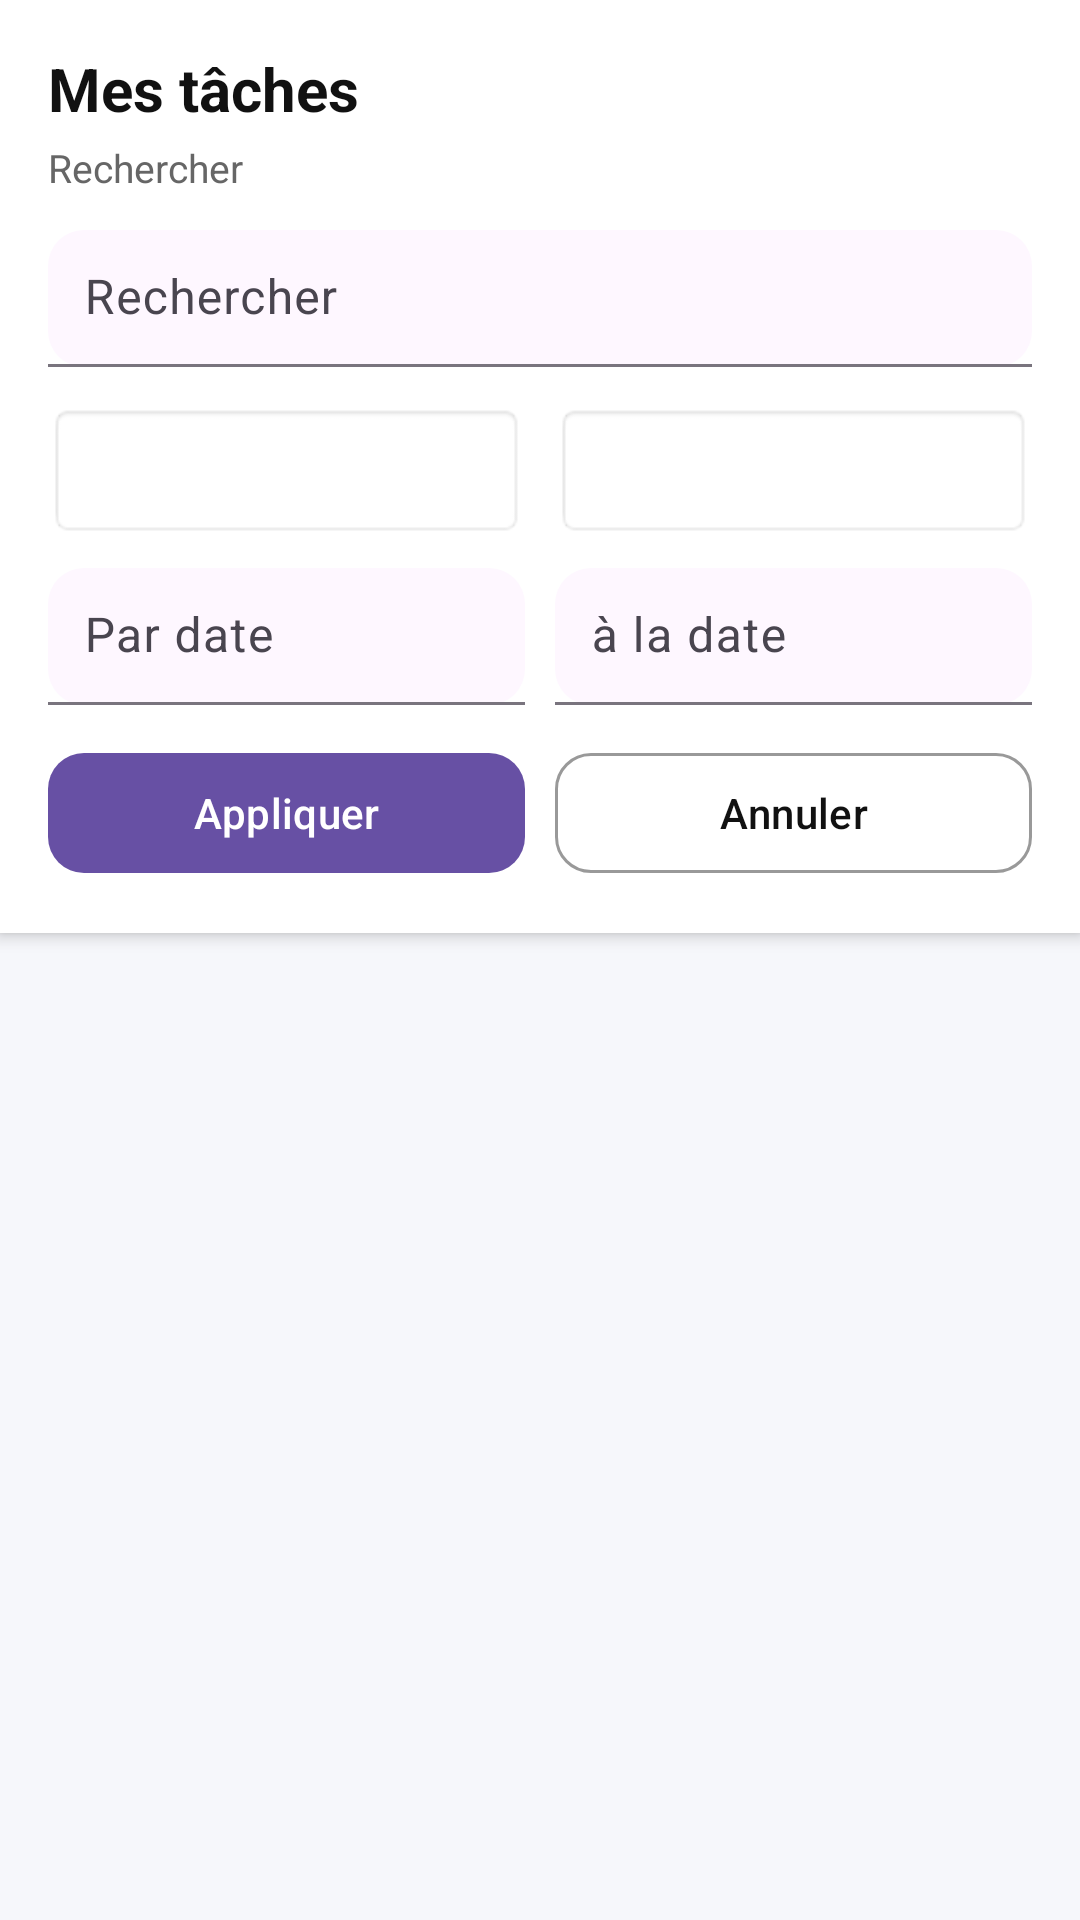

Layout XML and referenced resources for this Android screen:
<!-- AndroidManifest.xml: application theme Theme.TaskManagment -->
<!-- res/layout/fragment_tasks.xml -->
<?xml version="1.0" encoding="utf-8"?>
<LinearLayout xmlns:android="http://schemas.android.com/apk/res/android"
    xmlns:app="http://schemas.android.com/apk/res-auto"
    android:layout_width="match_parent"
    android:layout_height="match_parent"
    android:orientation="vertical"
    android:background="#F6F7FB">

    
    <androidx.cardview.widget.CardView
        android:layout_width="match_parent"
        android:layout_height="wrap_content"
        app:cardCornerRadius="0dp"
        app:cardElevation="3dp">

        <LinearLayout
            android:layout_width="match_parent"
            android:layout_height="wrap_content"
            android:padding="16dp"
            android:orientation="vertical">

            <TextView
                android:layout_width="match_parent"
                android:layout_height="wrap_content"
                android:text="@string/my_tasks"
                android:textStyle="bold"
                android:textSize="20sp"
                android:textColor="#111" />

            <TextView
                android:layout_width="match_parent"
                android:layout_height="wrap_content"
                android:text="@string/search_filter"
                android:textSize="13sp"
                android:textColor="#666"
                android:layout_marginTop="4dp" />

            
            <com.google.android.material.textfield.TextInputLayout
                android:layout_width="match_parent"
                android:layout_height="wrap_content"
                android:layout_marginTop="12dp"
                app:boxBackgroundMode="filled"
                app:boxCornerRadiusTopStart="12dp"
                app:boxCornerRadiusTopEnd="12dp"
                app:boxCornerRadiusBottomStart="12dp"
                app:boxCornerRadiusBottomEnd="12dp">

                <com.google.android.material.textfield.TextInputEditText
                    android:id="@+id/etSearch"
                    android:layout_width="match_parent"
                    android:layout_height="wrap_content"
                    android:hint="@string/search"
                    android:inputType="text"
                    android:padding="12dp" />
            </com.google.android.material.textfield.TextInputLayout>

            
            <LinearLayout
                android:layout_width="match_parent"
                android:layout_height="wrap_content"
                android:orientation="horizontal"
                android:layout_marginTop="12dp">

                <Spinner
                    android:id="@+id/spUser"
                    android:layout_width="0dp"
                    android:layout_height="45dp"
                    android:layout_weight="1"
                    android:background="@android:drawable/editbox_background"
                    android:paddingHorizontal="10dp" />

                <Spinner
                    android:id="@+id/spPriority"
                    android:layout_width="0dp"
                    android:layout_height="45dp"
                    android:layout_weight="1"
                    android:layout_marginStart="10dp"
                    android:background="@android:drawable/editbox_background"
                    android:paddingHorizontal="10dp" />
            </LinearLayout>

            
            <LinearLayout
                android:layout_width="match_parent"
                android:layout_height="wrap_content"
                android:orientation="horizontal"
                android:layout_marginTop="10dp">

                <com.google.android.material.textfield.TextInputLayout
                    android:layout_width="0dp"
                    android:layout_height="wrap_content"
                    android:layout_weight="1"
                    app:boxBackgroundMode="filled"
                    app:boxCornerRadiusTopStart="12dp"
                    app:boxCornerRadiusTopEnd="12dp"
                    app:boxCornerRadiusBottomStart="12dp"
                    app:boxCornerRadiusBottomEnd="12dp">

                    <com.google.android.material.textfield.TextInputEditText
                        android:id="@+id/etFromDate"
                        android:layout_width="match_parent"
                        android:layout_height="wrap_content"
                        android:hint="@string/from_date"
                        android:focusable="false"
                        android:padding="12dp" />
                </com.google.android.material.textfield.TextInputLayout>

                <com.google.android.material.textfield.TextInputLayout
                    android:layout_width="0dp"
                    android:layout_height="wrap_content"
                    android:layout_weight="1"
                    android:layout_marginStart="10dp"
                    app:boxBackgroundMode="filled"
                    app:boxCornerRadiusTopStart="12dp"
                    app:boxCornerRadiusTopEnd="12dp"
                    app:boxCornerRadiusBottomStart="12dp"
                    app:boxCornerRadiusBottomEnd="12dp">

                    <com.google.android.material.textfield.TextInputEditText
                        android:id="@+id/etToDate"
                        android:layout_width="match_parent"
                        android:layout_height="wrap_content"
                        android:hint="@string/to_date"
                        android:focusable="false"
                        android:padding="12dp" />
                </com.google.android.material.textfield.TextInputLayout>
            </LinearLayout>

            
            <LinearLayout
                android:layout_width="match_parent"
                android:layout_height="wrap_content"
                android:orientation="horizontal"
                android:layout_marginTop="12dp">

                <com.google.android.material.button.MaterialButton
                    android:id="@+id/btnApply"
                    android:layout_width="0dp"
                    android:layout_height="wrap_content"
                    android:layout_weight="1"
                    android:text="@string/apply"
                    app:cornerRadius="12dp" />

                <com.google.android.material.button.MaterialButton
                    android:id="@+id/btnReset"
                    android:layout_width="0dp"
                    android:layout_height="wrap_content"
                    android:layout_weight="1"
                    android:layout_marginStart="10dp"
                    android:text="@string/reset"
                    app:cornerRadius="12dp"
                    app:strokeWidth="1dp"
                    app:strokeColor="#999"
                    android:backgroundTint="#FFFFFF"
                    android:textColor="#111" />
            </LinearLayout>

        </LinearLayout>
    </androidx.cardview.widget.CardView>

    
    <FrameLayout
        android:layout_width="match_parent"
        android:layout_height="match_parent"
        android:padding="16dp">

        <androidx.recyclerview.widget.RecyclerView
            android:id="@+id/rvTasks"
            android:layout_width="match_parent"
            android:layout_height="match_parent"
            android:clipToPadding="false"
            android:paddingBottom="12dp" />

        <TextView
            android:id="@+id/tvEmpty"
            android:layout_width="match_parent"
            android:layout_height="wrap_content"
            android:text="@string/no_tasks"
            android:textColor="#777"
            android:textSize="14sp"
            android:gravity="center"
            android:padding="40dp"
            android:visibility="gone" />

    </FrameLayout>

</LinearLayout>
<!-- resources referenced by this layout -->
<resources>
  <string name="apply">Appliquer</string>
  <string name="from_date">Par date</string>
  <string name="my_tasks">Mes tâches</string>
  <string name="no_tasks">Aucune tâche</string>
  <string name="reset">Annuler</string>
  <string name="search">Rechercher</string>
  <string name="search_filter">Rechercher</string>
  <string name="to_date">à la date</string>
  <style name="Theme.TaskManagment" parent="Base.Theme.TaskManagment" />
  <style name="Base.Theme.TaskManagment" parent="Theme.Material3.DayNight.NoActionBar">
          
          
      </style>
</resources>
